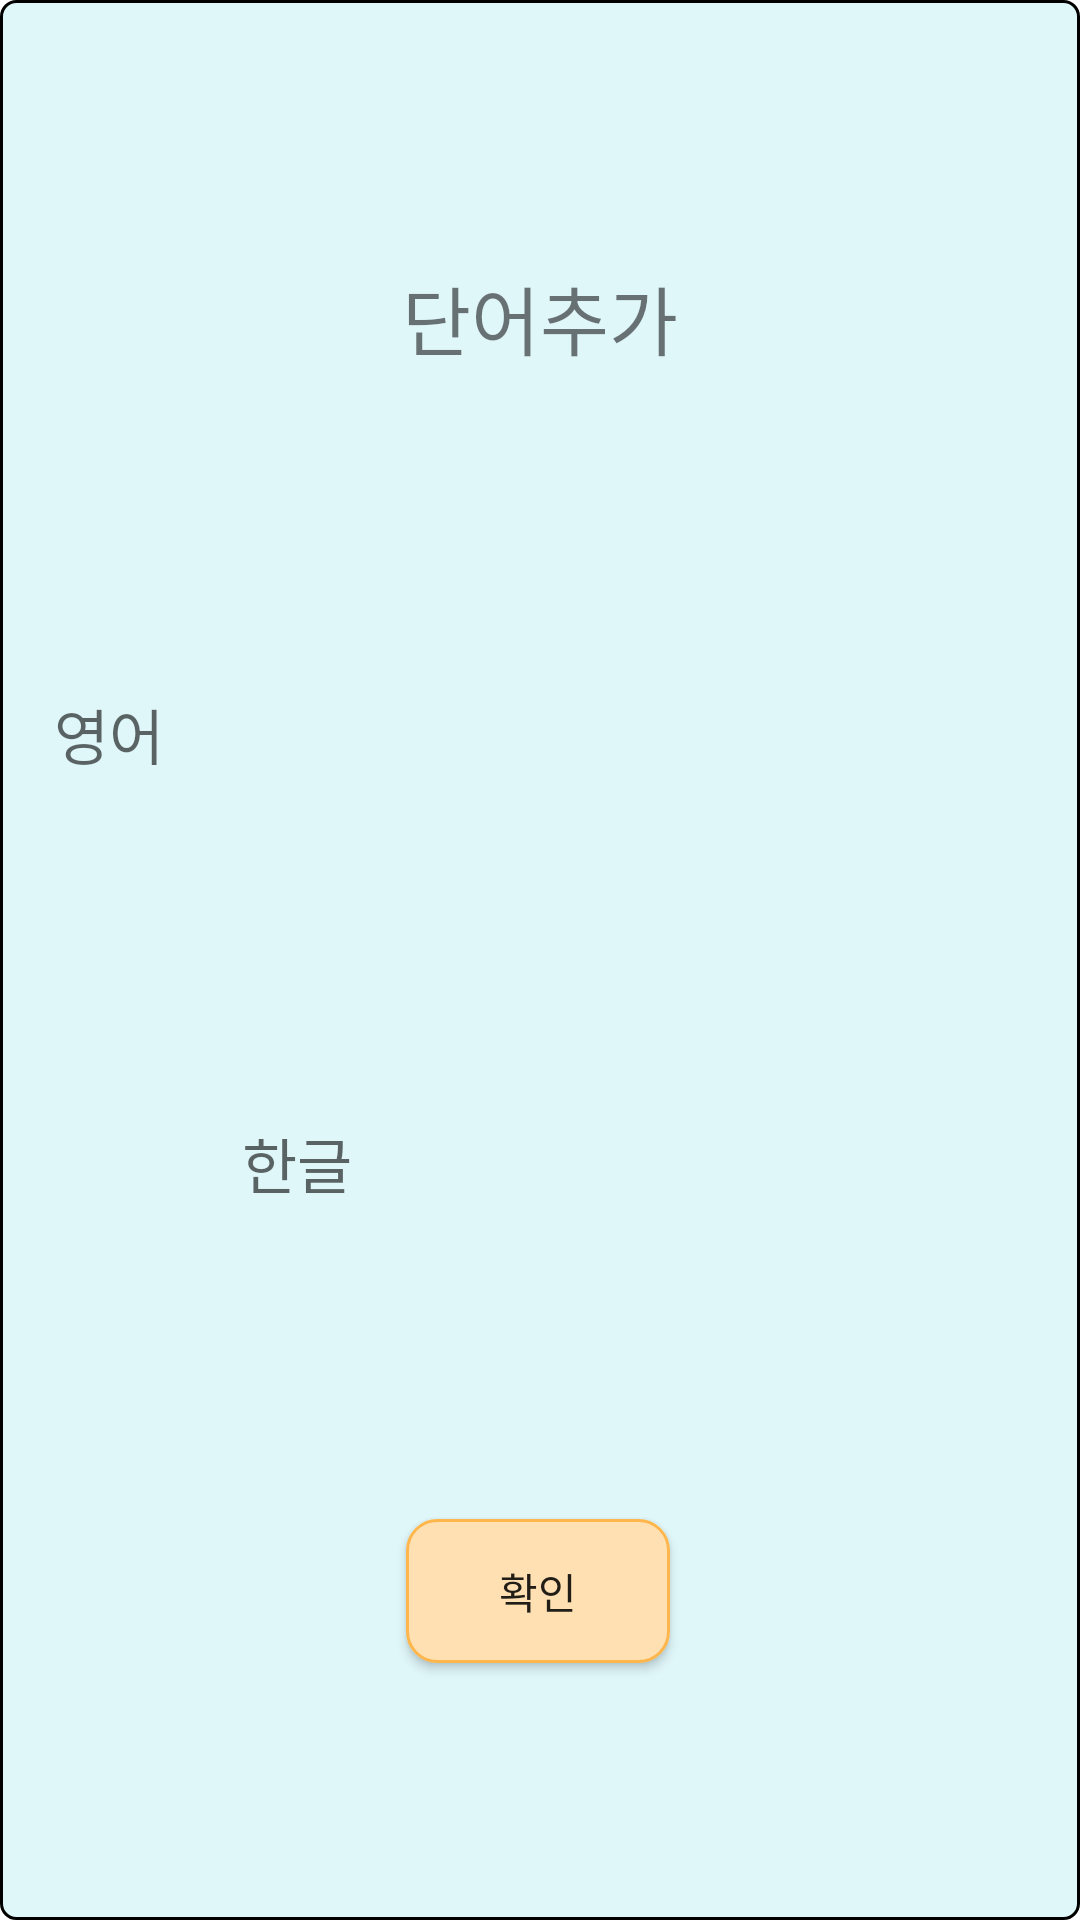

The Android layout XML behind this screen, and the referenced resources:
<!-- AndroidManifest.xml: application theme Theme.WordMaster -->
<!-- res/layout/dialog_create_word_dialog.xml -->
<?xml version="1.0" encoding="utf-8"?>
<androidx.constraintlayout.widget.ConstraintLayout
    xmlns:android="http://schemas.android.com/apk/res/android"
    xmlns:app="http://schemas.android.com/apk/res-auto"
    xmlns:tools="http://schemas.android.com/tools"
    android:background="@drawable/v_shape"
    android:layout_width="wrap_content"
    android:layout_height="wrap_content">

    <EditText
        android:id="@+id/et_eng"
        android:layout_width="0dp"
        android:layout_height="wrap_content"
        android:layout_marginVertical="8dp"
        android:background="@drawable/et_shape"
        android:hint="영어"
        android:layout_marginHorizontal="8dp"
        android:maxLines="1"
        android:inputType="text"
        android:fontFamily="@font/korta_bold"
        android:padding="10dp"
        android:textSize="20sp"
        app:layout_constraintBottom_toTopOf="@+id/et_kor"
        app:layout_constraintEnd_toEndOf="parent"
        app:layout_constraintStart_toStartOf="parent"
        app:layout_constraintTop_toBottomOf="@+id/textView2" />

    <EditText
        android:id="@+id/et_kor"
        android:layout_width="219dp"
        android:layout_height="wrap_content"
        android:layout_marginBottom="8dp"
        android:layout_marginHorizontal="8dp"
        android:background="@drawable/et_shape"
        android:padding="10dp"
        android:inputType="text"
        android:fontFamily="@font/korta_bold"
        android:hint="한글"
        android:layout_marginVertical="8dp"
        android:maxLines="1"
        android:textSize="20sp"
        app:layout_constraintBottom_toTopOf="@+id/btn_create_word"
        app:layout_constraintEnd_toEndOf="parent"
        app:layout_constraintStart_toStartOf="parent"
        app:layout_constraintTop_toBottomOf="@+id/et_eng" />

    <TextView
        android:id="@+id/textView2"
        android:layout_width="wrap_content"
        android:layout_height="wrap_content"
        android:text="@string/create_dict"
        android:fontFamily="@font/korta_bold"
        android:textSize="25sp"
        android:layout_marginVertical="10dp"
        app:layout_constraintBottom_toTopOf="@+id/et_eng"
        app:layout_constraintEnd_toEndOf="parent"
        app:layout_constraintStart_toStartOf="parent"
        app:layout_constraintTop_toTopOf="parent" />


    <androidx.appcompat.widget.AppCompatButton
        android:id="@+id/btn_create_word"
        android:fontFamily="@font/korta_bold"
        android:layout_width="wrap_content"
        android:layout_height="wrap_content"
        android:layout_marginTop="8dp"
        android:layout_marginBottom="8dp"
        android:background="@drawable/btn_shape"
        android:text="확인"
        app:layout_constraintBottom_toBottomOf="parent"
        app:layout_constraintEnd_toEndOf="parent"
        app:layout_constraintHorizontal_bias="0.498"
        app:layout_constraintStart_toStartOf="parent"
        app:layout_constraintTop_toBottomOf="@+id/et_kor" />
</androidx.constraintlayout.widget.ConstraintLayout>
<!-- resources referenced by this layout -->
<resources>
  <!-- drawable btn_shape (drawable) -->
  <?xml version="1.0" encoding="utf-8"?>
  <shape xmlns:android="http://schemas.android.com/apk/res/android">
  
      <solid
          android:color="#FFE0B2"/>
      <stroke
          android:color="#FFB74D"
  
          android:width="1dp"/>
      <corners
          android:radius="10dp"/>
  </shape>
  <!-- drawable v_shape (drawable) -->
  <?xml version="1.0" encoding="utf-8"?>
  <shape xmlns:android="http://schemas.android.com/apk/res/android">
      <solid
          android:color="#E0F7FA"/>
      <stroke
          android:color="#000"
          android:width="1dp"/>
      <corners
          android:radius="5dp"/>
  
  
  
  </shape>
  <string name="create_dict">단어추가</string>
  <style name="Theme.WordMaster" parent="Theme.MaterialComponents.DayNight.DarkActionBar">
          
          <item name="colorPrimary">@color/purple_500</item>
          <item name="colorPrimaryVariant">@color/purple_700</item>
          <item name="colorOnPrimary">@color/white</item>
          
          <item name="colorSecondary">@color/teal_200</item>
          <item name="colorSecondaryVariant">@color/teal_700</item>
          <item name="colorOnSecondary">@color/black</item>
          
          <item name="android:statusBarColor" tools:targetApi="l">?attr/colorPrimaryVariant</item>
          
      </style>
  <color name="purple_500">#FF6200EE</color>
  <color name="purple_700">#FF3700B3</color>
  <color name="white">#FFFFFFFF</color>
  <color name="teal_200">#FF03DAC5</color>
  <color name="teal_700">#FF018786</color>
  <color name="black">#FF000000</color>
</resources>
